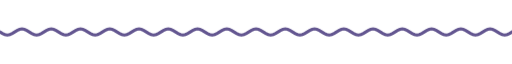
t = 0.00 s
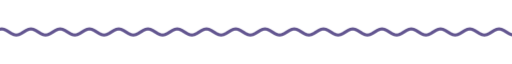
t = 1.67 s
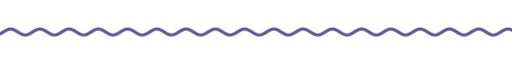
t = 3.33 s
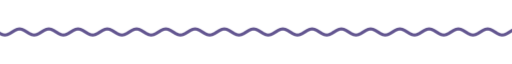
t = 5.00 s
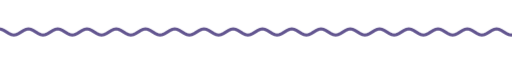
t = 6.67 s
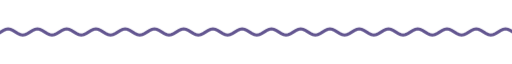
t = 8.33 s

The animated SVG that drew these frames (rendered in a browser with its animation timeline set to each time). Animation: 9 CSS @keyframes rules; frames cover the first 8.33 s, repeats indefinitely.

<svg xmlns="http://www.w3.org/2000/svg" xmlns:xlink="http://www.w3.org/1999/xlink" width="840" height="28" viewBox="0 0 840 28" role="img" aria-label="divider"><title>divider</title><style>text{font-family:G,R,'Google Sans','Segoe UI',Roboto,sans-serif;font-variation-settings:'ROND' 100}
.up{animation:up .8s cubic-bezier(.05,.7,.1,1) both}
.pop{transform-box:fill-box;transform-origin:center;animation:pop .6s cubic-bezier(.34,1.56,.64,1) both}
.fade{animation:fade .9s ease both}
.spin{transform-box:fill-box;transform-origin:center;animation:spin 40s linear infinite}
.spin-r{transform-box:fill-box;transform-origin:center;animation:spin 28s linear infinite reverse}
.bob{transform-box:fill-box;transform-origin:center;animation:bob 7s ease-in-out infinite}
.grow{transform-box:fill-box;transform-origin:left center;animation:grow 1.1s cubic-bezier(.2,0,0,1) both}
.wght{animation:wght 1.6s cubic-bezier(.2,0,0,1) .2s both}
.wave{animation:wave 2.4s linear infinite}
.blink{animation:blink 1s step-end infinite}
@keyframes blink{50%{opacity:0}}
@keyframes up{from{opacity:0;transform:translateY(14px)}to{opacity:1;transform:none}}
@keyframes pop{from{opacity:0;transform:scale(.6)}to{opacity:1;transform:scale(1)}}
@keyframes fade{from{opacity:0}to{opacity:1}}
@keyframes spin{to{transform:rotate(360deg)}}
@keyframes bob{0%,100%{transform:translateY(0) rotate(0)}50%{transform:translateY(-10px) rotate(12deg)}}
@keyframes grow{from{transform:scaleX(0)}to{transform:scaleX(1)}}
@keyframes wght{from{font-variation-settings:'ROND' 100,'wght' 400}to{font-variation-settings:'ROND' 100,'wght' 760}}
@keyframes wave{from{transform:translateX(0)}to{transform:translateX(-48px)}}
@media (prefers-reduced-motion:reduce){*{animation:none!important}}</style><clipPath id="w"><rect x="0" y="0" width="840" height="28"/></clipPath><g clip-path="url(#w)"><path class="wave" d="M0 14.0 L4 16.5 L8 18.3 L12 19.0 L16 18.3 L20 16.5 L24 14.0 L28 11.5 L32 9.7 L36 9.0 L40 9.7 L44 11.5 L48 14.0 L52 16.5 L56 18.3 L60 19.0 L64 18.3 L68 16.5 L72 14.0 L76 11.5 L80 9.7 L84 9.0 L88 9.7 L92 11.5 L96 14.0 L100 16.5 L104 18.3 L108 19.0 L112 18.3 L116 16.5 L120 14.0 L124 11.5 L128 9.7 L132 9.0 L136 9.7 L140 11.5 L144 14.0 L148 16.5 L152 18.3 L156 19.0 L160 18.3 L164 16.5 L168 14.0 L172 11.5 L176 9.7 L180 9.0 L184 9.7 L188 11.5 L192 14.0 L196 16.5 L200 18.3 L204 19.0 L208 18.3 L212 16.5 L216 14.0 L220 11.5 L224 9.7 L228 9.0 L232 9.7 L236 11.5 L240 14.0 L244 16.5 L248 18.3 L252 19.0 L256 18.3 L260 16.5 L264 14.0 L268 11.5 L272 9.7 L276 9.0 L280 9.7 L284 11.5 L288 14.0 L292 16.5 L296 18.3 L300 19.0 L304 18.3 L308 16.5 L312 14.0 L316 11.5 L320 9.7 L324 9.0 L328 9.7 L332 11.5 L336 14.0 L340 16.5 L344 18.3 L348 19.0 L352 18.3 L356 16.5 L360 14.0 L364 11.5 L368 9.7 L372 9.0 L376 9.7 L380 11.5 L384 14.0 L388 16.5 L392 18.3 L396 19.0 L400 18.3 L404 16.5 L408 14.0 L412 11.5 L416 9.7 L420 9.0 L424 9.7 L428 11.5 L432 14.0 L436 16.5 L440 18.3 L444 19.0 L448 18.3 L452 16.5 L456 14.0 L460 11.5 L464 9.7 L468 9.0 L472 9.7 L476 11.5 L480 14.0 L484 16.5 L488 18.3 L492 19.0 L496 18.3 L500 16.5 L504 14.0 L508 11.5 L512 9.7 L516 9.0 L520 9.7 L524 11.5 L528 14.0 L532 16.5 L536 18.3 L540 19.0 L544 18.3 L548 16.5 L552 14.0 L556 11.5 L560 9.7 L564 9.0 L568 9.7 L572 11.5 L576 14.0 L580 16.5 L584 18.3 L588 19.0 L592 18.3 L596 16.5 L600 14.0 L604 11.5 L608 9.7 L612 9.0 L616 9.7 L620 11.5 L624 14.0 L628 16.5 L632 18.3 L636 19.0 L640 18.3 L644 16.5 L648 14.0 L652 11.5 L656 9.7 L660 9.0 L664 9.7 L668 11.5 L672 14.0 L676 16.5 L680 18.3 L684 19.0 L688 18.3 L692 16.5 L696 14.0 L700 11.5 L704 9.7 L708 9.0 L712 9.7 L716 11.5 L720 14.0 L724 16.5 L728 18.3 L732 19.0 L736 18.3 L740 16.5 L744 14.0 L748 11.5 L752 9.7 L756 9.0 L760 9.7 L764 11.5 L768 14.0 L772 16.5 L776 18.3 L780 19.0 L784 18.3 L788 16.5 L792 14.0 L796 11.5 L800 9.7 L804 9.0 L808 9.7 L812 11.5 L816 14.0 L820 16.5 L824 18.3 L828 19.0 L832 18.3 L836 16.5 L840 14.0 L844 11.5 L848 9.7 L852 9.0 L856 9.7 L860 11.5 L864 14.0 L868 16.5 L872 18.3 L876 19.0 L880 18.3 L884 16.5 L888 14.0 L892 11.5 L896 9.7 L900 9.0 L904 9.7 L908 11.5 L912 14.0 L916 16.5 L920 18.3 L924 19.0 L928 18.3 L932 16.5 L936 14.0" fill="none" stroke="#635690" stroke-width="5" stroke-linecap="round"/></g></svg>
